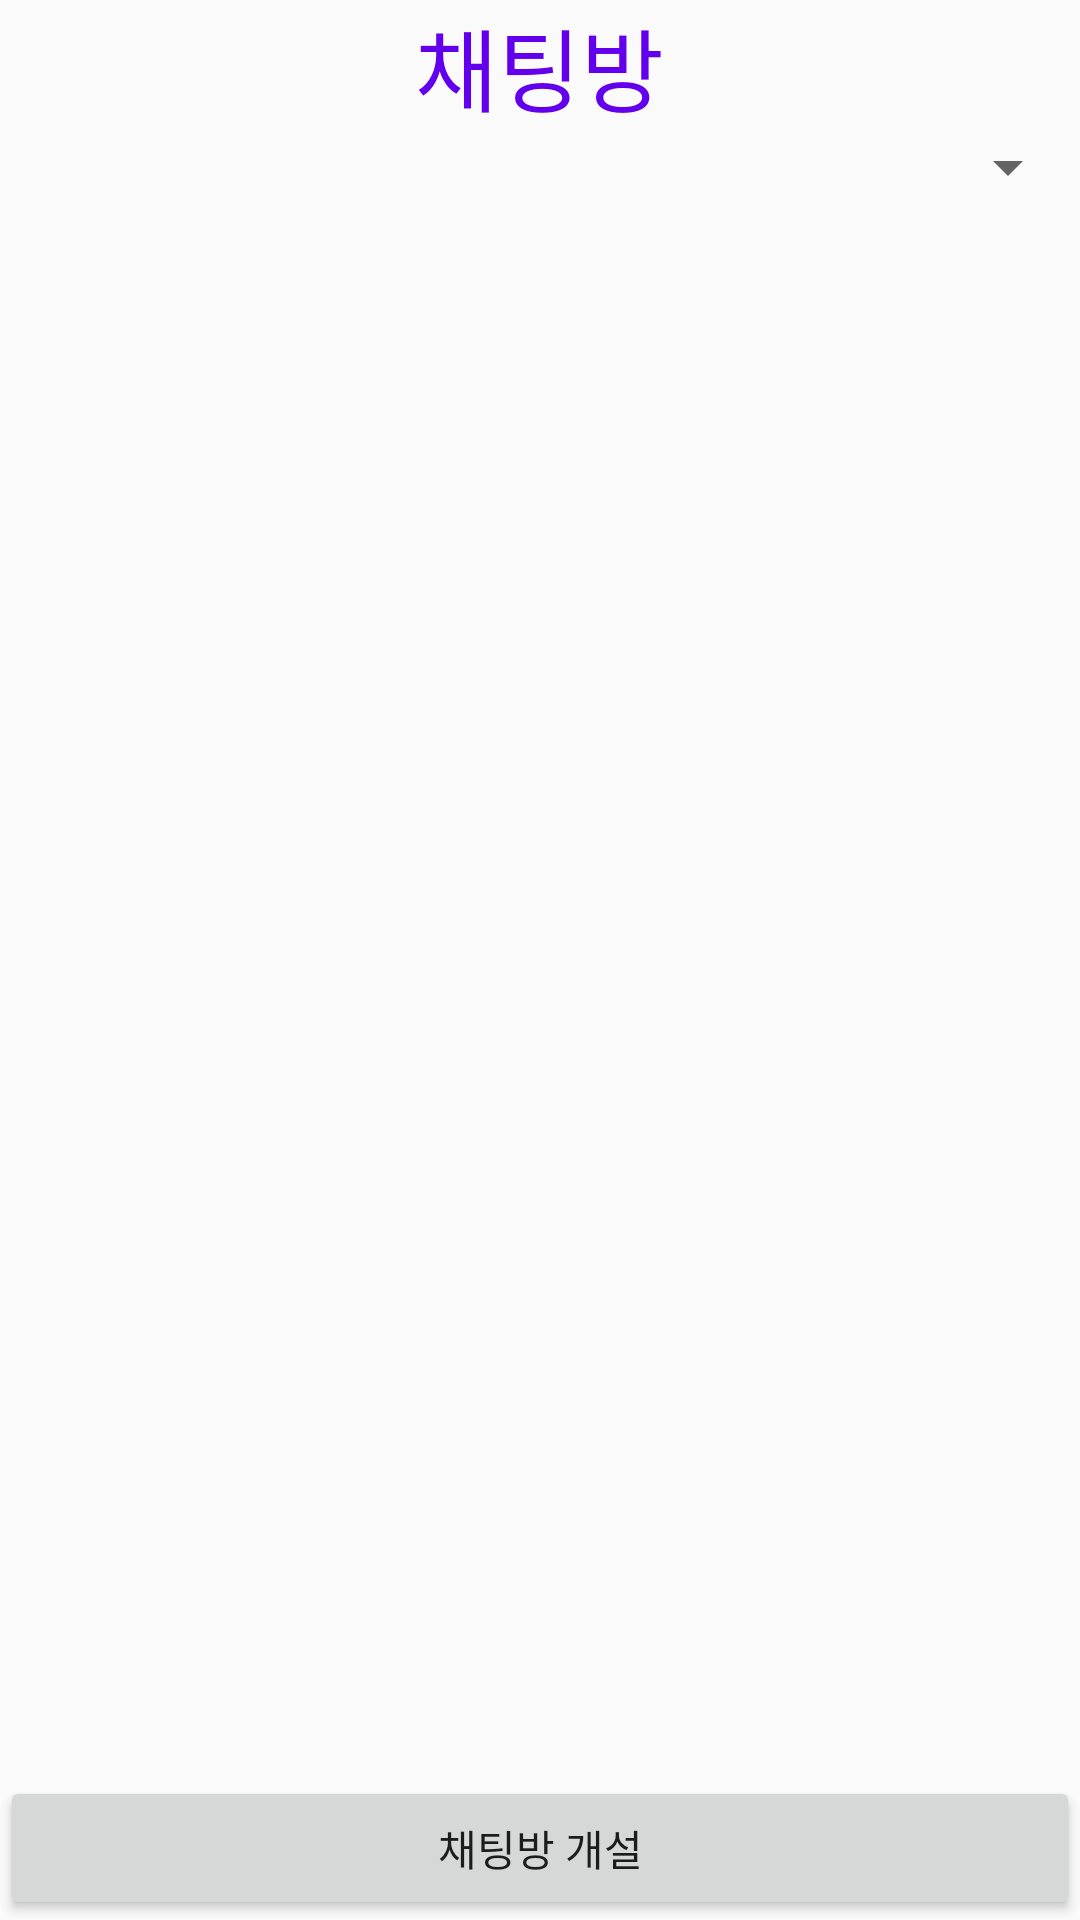

Android layout source for this screen:
<!-- AndroidManifest.xml: application theme AppTheme -->
<!-- res/layout/fragment__chattingroom.xml -->
<?xml version="1.0" encoding="utf-8"?>
<LinearLayout xmlns:app="http://schemas.android.com/apk/res-auto"
    android:orientation="vertical"
    xmlns:android="http://schemas.android.com/apk/res/android"
    xmlns:tools="http://schemas.android.com/tools"
    android:layout_width="match_parent"
    android:layout_height="match_parent"
    tools:context=".Fragment_Chatting_Room">

    
    <TextView
        android:id="@+id/txt_title"
        android:layout_width="wrap_content"
        android:layout_height="wrap_content"
        style="@style/TITLE_STYLE"
        android:text="채팅방"
    />


    <Spinner
        android:id="@+id/spin_sort"
        android:layout_width="match_parent"
        android:layout_height="wrap_content" />

    <androidx.recyclerview.widget.RecyclerView
        android:id="@+id/rv_chatting_rooms"
        android:layout_width="match_parent"
        android:layout_height="wrap_content"
        android:layout_weight="9">


    </androidx.recyclerview.widget.RecyclerView>

    <Button
        android:id="@+id/btn_add_room"
        android:layout_width="match_parent"
        android:layout_height="wrap_content"
        android:text="채팅방 개설" />


</LinearLayout>
<!-- resources referenced by this layout -->
<resources>
  <style name="TITLE_STYLE">
          <item name="android:textSize">30sp</item>
          <item name="android:textColor">@color/colorPrimary</item>
          <item name="android:layout_gravity">center_horizontal</item>
      </style>
  <style name="AppTheme" parent="Theme.AppCompat.Light.DarkActionBar">
          
          <item name="colorPrimary">@color/colorPrimary</item>
          <item name="colorPrimaryDark">@color/colorPrimaryDark</item>
          <item name="colorAccent">@color/colorAccent</item>
          <item name="windowActionBar">false</item>
          <item name="windowNoTitle">true</item>
      </style>
  <!-- not gathered from this repository: default colours our renderer supplied (Android Studio template values) -->
  <color name="colorPrimary">#FF6200EE</color>
  <color name="colorPrimaryDark">#FF3700B3</color>
  <color name="colorAccent">#FF03DAC5</color>
</resources>
